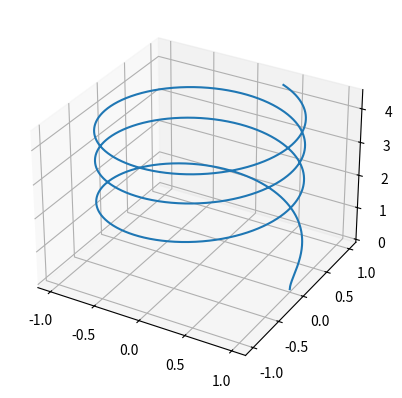

Source code (Python):

import matplotlib.patches as mpatches
import matplotlib.animation as mtA
import numpy as np
import matplotlib.pyplot as plt
from mpl_toolkits.mplot3d import Axes3D
from mpl_toolkits.mplot3d.art3d import Poly3DCollection

nsteps = 10000
t_init = 0.0
t_final = 20.0
t=np.linspace(t_init,t_final, nsteps)
y=np.sin(t)

rectangles=30
interval=(t_final-t_init)/rectangles


#parameterization of curve
def x_param ():
    x=np.cos(t)
    return x

def y_param ():
    y = np.sin(t)
    return y

def z_param ():
    z=np.sqrt(t)
    return z

def reinman ():
    #Loop through  from start point to end point
    #Interval = (end-start)/rectangles
    #Given a parametric x=x(t) and y=y(t)
    #x_n = x_n(start + interval*n)
    #y_n=y_n(start + interval*n)
    #Every rectangle:
    #plt.fill_between_3d()

    
    #for h in range(0,interval):

        #return
    pass

def main ():
    fig =plt.figure()
    ax=fig.add_subplot(projection='3d')
    ax.plot(x_param(),y_param(),z_param())

    

    plt.show()

if __name__ == '__main__':
    main()
